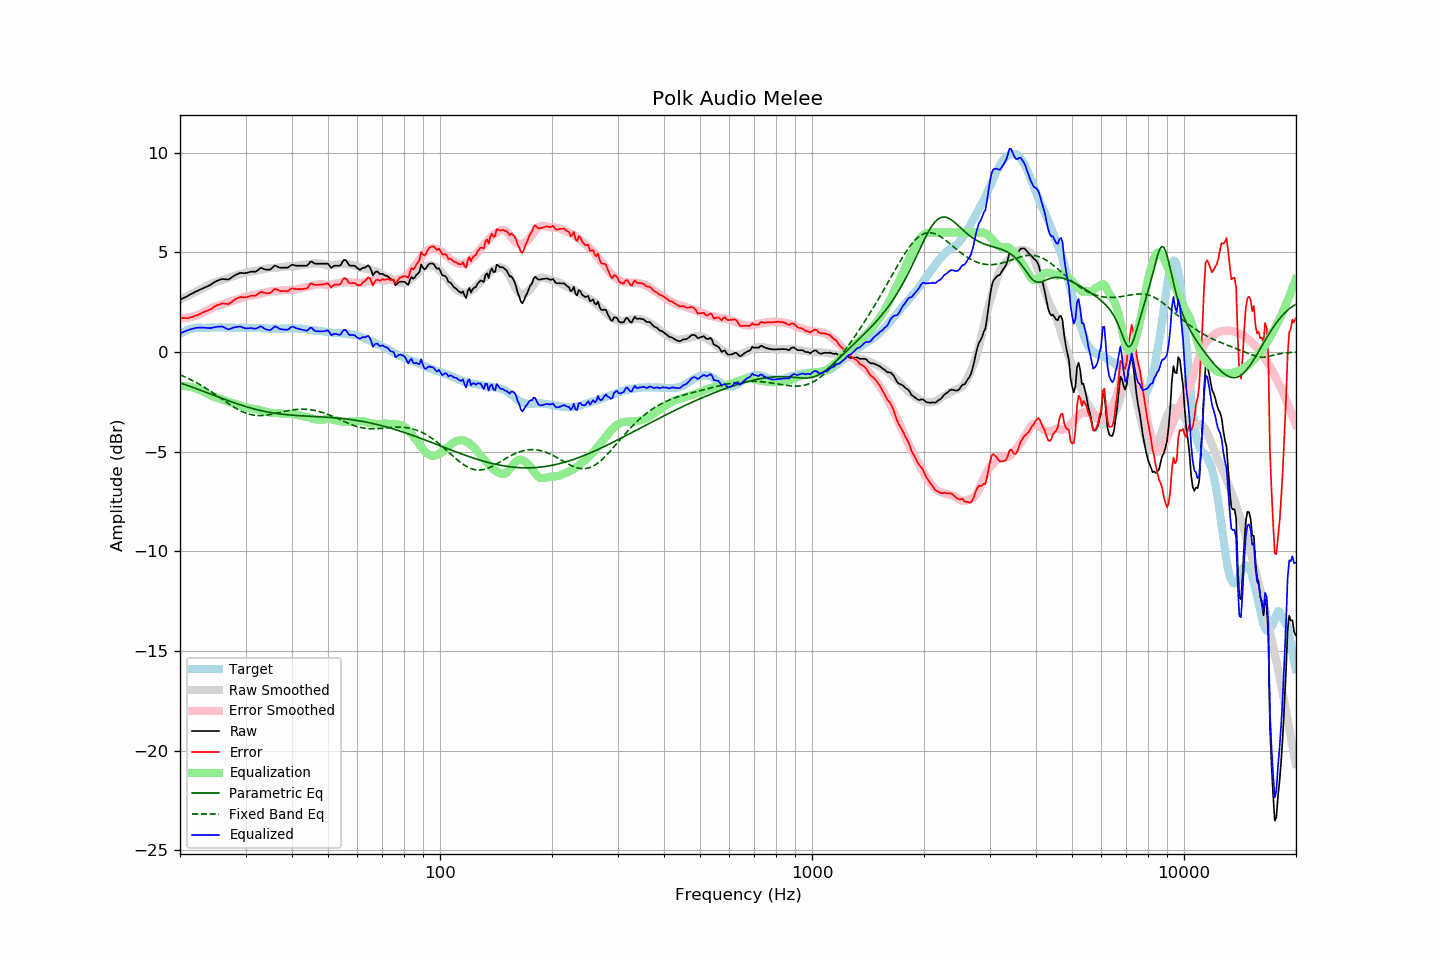

Source data for this figure (header and first rows):
frequency, raw, error, smoothed, error_smoothed, equalization, parametric_eq, fixed_band_eq, equalized_raw, equalized_smoothed, target
20.00, 2.62, 1.72, 2.62, 1.69, -1.69, -1.55, -1.14, 0.93, 0.93, 0.90
20.20, 2.66, 1.71, 2.66, 1.69, -1.69, -1.57, -1.18, 0.97, 0.97, 0.95
20.40, 2.70, 1.70, 2.70, 1.70, -1.70, -1.60, -1.21, 1.00, 1.01, 1.00
20.61, 2.74, 1.71, 2.74, 1.71, -1.71, -1.63, -1.25, 1.03, 1.04, 1.03
20.81, 2.78, 1.70, 2.78, 1.72, -1.72, -1.66, -1.28, 1.07, 1.07, 1.08
21.02, 2.82, 1.70, 2.83, 1.73, -1.73, -1.69, -1.32, 1.09, 1.10, 1.12
21.23, 2.87, 1.73, 2.87, 1.74, -1.74, -1.72, -1.36, 1.13, 1.12, 1.14
21.44, 2.91, 1.75, 2.91, 1.76, -1.76, -1.75, -1.40, 1.15, 1.14, 1.16
21.66, 2.95, 1.77, 2.95, 1.78, -1.78, -1.78, -1.44, 1.17, 1.17, 1.18
21.87, 3.00, 1.81, 2.99, 1.80, -1.80, -1.80, -1.48, 1.20, 1.18, 1.19
22.09, 3.04, 1.83, 3.03, 1.83, -1.83, -1.83, -1.53, 1.21, 1.20, 1.21
22.31, 3.07, 1.85, 3.07, 1.86, -1.86, -1.86, -1.57, 1.22, 1.21, 1.22
22.54, 3.11, 1.89, 3.11, 1.89, -1.89, -1.89, -1.62, 1.22, 1.22, 1.22
22.76, 3.15, 1.93, 3.15, 1.92, -1.92, -1.93, -1.66, 1.23, 1.22, 1.22
22.99, 3.19, 1.98, 3.19, 1.96, -1.96, -1.96, -1.71, 1.23, 1.22, 1.21
23.22, 3.22, 2.01, 3.23, 2.00, -2.00, -1.99, -1.76, 1.22, 1.23, 1.21
23.45, 3.26, 2.05, 3.27, 2.04, -2.04, -2.02, -1.81, 1.22, 1.23, 1.21
23.69, 3.29, 2.07, 3.31, 2.09, -2.09, -2.05, -1.86, 1.20, 1.23, 1.22
23.92, 3.33, 2.11, 3.36, 2.13, -2.13, -2.08, -1.91, 1.20, 1.23, 1.22
24.16, 3.37, 2.14, 3.40, 2.17, -2.17, -2.11, -1.97, 1.20, 1.23, 1.23
24.40, 3.43, 2.19, 3.44, 2.21, -2.21, -2.14, -2.02, 1.22, 1.23, 1.24
24.65, 3.48, 2.25, 3.47, 2.25, -2.25, -2.17, -2.08, 1.23, 1.23, 1.23
24.89, 3.53, 2.30, 3.51, 2.28, -2.28, -2.20, -2.13, 1.25, 1.23, 1.23
25.14, 3.57, 2.34, 3.53, 2.30, -2.30, -2.23, -2.19, 1.27, 1.23, 1.23
25.39, 3.60, 2.36, 3.56, 2.33, -2.33, -2.26, -2.24, 1.27, 1.23, 1.24
25.65, 3.63, 2.39, 3.59, 2.35, -2.35, -2.29, -2.30, 1.28, 1.23, 1.24
25.91, 3.66, 2.43, 3.61, 2.38, -2.38, -2.32, -2.36, 1.28, 1.23, 1.23
26.16, 3.66, 2.44, 3.64, 2.41, -2.41, -2.35, -2.41, 1.25, 1.23, 1.23
26.43, 3.65, 2.43, 3.67, 2.44, -2.44, -2.38, -2.47, 1.21, 1.23, 1.22
26.69, 3.64, 2.42, 3.69, 2.47, -2.47, -2.41, -2.52, 1.17, 1.23, 1.22
26.96, 3.63, 2.40, 3.72, 2.50, -2.50, -2.44, -2.58, 1.13, 1.23, 1.23
27.23, 3.68, 2.45, 3.75, 2.52, -2.52, -2.47, -2.63, 1.16, 1.22, 1.23
27.50, 3.73, 2.50, 3.77, 2.55, -2.55, -2.50, -2.68, 1.18, 1.22, 1.23
27.77, 3.79, 2.57, 3.79, 2.57, -2.57, -2.53, -2.74, 1.22, 1.22, 1.22
28.05, 3.84, 2.62, 3.82, 2.60, -2.60, -2.56, -2.79, 1.24, 1.22, 1.22
28.33, 3.88, 2.67, 3.85, 2.63, -2.63, -2.58, -2.83, 1.25, 1.22, 1.21
28.62, 3.92, 2.71, 3.88, 2.66, -2.66, -2.61, -2.88, 1.26, 1.22, 1.21
28.90, 3.96, 2.74, 3.90, 2.68, -2.68, -2.64, -2.92, 1.28, 1.22, 1.22
29.19, 3.97, 2.76, 3.92, 2.71, -2.71, -2.66, -2.96, 1.26, 1.22, 1.21
29.48, 3.96, 2.73, 3.94, 2.73, -2.73, -2.69, -3.00, 1.23, 1.22, 1.23
29.78, 3.95, 2.74, 3.97, 2.75, -2.75, -2.71, -3.03, 1.20, 1.21, 1.22
30.08, 3.96, 2.74, 3.99, 2.77, -2.77, -2.74, -3.07, 1.19, 1.21, 1.22
30.38, 3.98, 2.77, 4.01, 2.79, -2.79, -2.76, -3.09, 1.19, 1.21, 1.21
30.68, 4.00, 2.79, 4.02, 2.81, -2.81, -2.79, -3.12, 1.19, 1.21, 1.21
30.99, 4.03, 2.82, 4.04, 2.83, -2.83, -2.81, -3.14, 1.20, 1.21, 1.21
31.30, 4.03, 2.82, 4.05, 2.84, -2.84, -2.83, -3.16, 1.19, 1.21, 1.21
31.61, 4.03, 2.82, 4.06, 2.86, -2.86, -2.85, -3.17, 1.17, 1.21, 1.21
31.93, 4.03, 2.82, 4.07, 2.87, -2.87, -2.87, -3.18, 1.16, 1.21, 1.21
32.24, 4.08, 2.89, 4.08, 2.88, -2.88, -2.89, -3.19, 1.20, 1.20, 1.20
32.57, 4.14, 2.94, 4.10, 2.90, -2.90, -2.91, -3.19, 1.24, 1.20, 1.20
32.89, 4.21, 3.01, 4.12, 2.92, -2.92, -2.93, -3.19, 1.29, 1.19, 1.20
33.22, 4.21, 3.02, 4.14, 2.95, -2.95, -2.95, -3.19, 1.26, 1.19, 1.19
33.55, 4.17, 2.98, 4.16, 2.97, -2.97, -2.97, -3.18, 1.20, 1.19, 1.19
33.89, 4.14, 2.96, 4.17, 2.99, -2.99, -2.99, -3.17, 1.15, 1.18, 1.18
34.23, 4.13, 2.94, 4.19, 3.01, -3.01, -3.00, -3.16, 1.12, 1.18, 1.19
34.57, 4.13, 2.96, 4.20, 3.03, -3.03, -3.02, -3.15, 1.11, 1.18, 1.17
34.92, 4.13, 2.96, 4.22, 3.04, -3.04, -3.03, -3.14, 1.09, 1.17, 1.17
35.27, 4.19, 3.02, 4.22, 3.05, -3.05, -3.05, -3.12, 1.14, 1.17, 1.17
35.62, 4.27, 3.10, 4.22, 3.05, -3.05, -3.06, -3.11, 1.22, 1.17, 1.17
35.97, 4.34, 3.17, 4.22, 3.05, -3.05, -3.07, -3.09, 1.29, 1.17, 1.17
... 635 more rows
